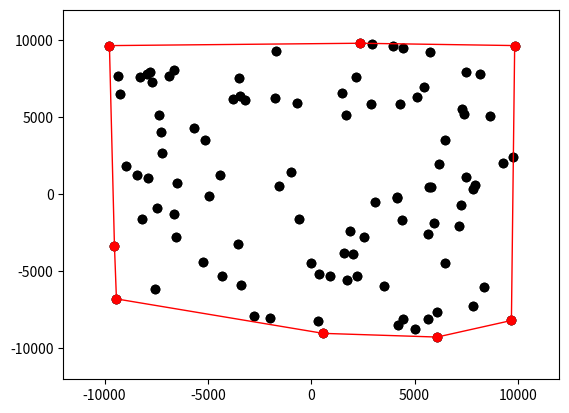

This chart was generated by the following Python code:
import random
import math, time
import matplotlib.pyplot as plt

numPoints = 100
maxCoord = 10000

class Point:
    def __init__(self, x, y):
        self.x = x
        self.y = y
    
    def __str__(self):
        return "({}, {})".format(self.x, self.y)

def initializePoints(numPoints):
    pointList = []
    for i in range(numPoints):
        x = random.uniform(-maxCoord, maxCoord)
        y = random.uniform(-maxCoord, maxCoord)
        p = Point(x,y)
        pointList.append(p)
    return pointList

def addPoints(points):
    x = [p.x for p in points]
    y = [p.y for p in points]
    plt.plot(x, y, 'ko')
    plt.axis([-maxCoord*1.2, maxCoord*1.2, -maxCoord*1.2, maxCoord*1.2])
    
def addLines(points):
    l = len(points)
    for i in range(l - 1):
        plt.plot([points[i].x, points[i+1].x], [points[i].y, points[i+1].y], color='r', linestyle='-', linewidth=1)
    
    plt.plot([points[l - 1].x, points[0].x], [points[l - 1].y, points[0].y], color='r', linestyle='-', linewidth=1)
    
    for p in points:
        #note = "({0:.1f}".format(p.x) + ", {0:.1f})".format(p.y)
        #plt.annotate(note, xy = (p.x, p.y), textcoords = 'data', color = 'b')
        plt.plot(p.x, p.y, 'ro')

def turn(points, n):
    p1 = points[n-2]
    p2 = points[n-1]
    p3 = points[n]
    return (p2.x - p1.x)*(p3.y - p1.y) - (p2.y - p1.y)*(p3.x - p1.x)

def convexUpper(pointList):
    solutionUpper = []
    solutionUpper.append(pointList[0])
    solutionUpper.append(pointList[1])
    n = 2
    
    for i in range(2, numPoints):
        solutionUpper.append(pointList[i])
        n += 1
        while n > 2 and turn(solutionUpper, n - 1) >= 0:
            solutionUpper.pop(n-2)
            n -= 1
    return solutionUpper

def convexLower(pointList):
    l = len(pointList)
    solutionLower = []
    solutionLower.append(pointList[l - 1])
    solutionLower.append(pointList[l - 2])
    n = 2
    
    for i in range(l - 2, -1, -1):
        solutionLower.append(pointList[i])
        n += 1
        while n > 2 and turn(solutionLower, n - 1) >= 0:
            solutionLower.pop(n-2)
            n -= 1
    return solutionLower

def convexHull(pointList):
    pointList.sort(key=lambda x: (x.x, x.y))
    
    solutionUpper = convexUpper(pointList)
    solutionLower = convexLower(pointList)
    
    solutionUpper.pop()
    solutionLower.pop()
    
    return solutionUpper+solutionLower

pointList = initializePoints(numPoints)
addPoints(pointList)
plt.show()

startTime = time.time()

solution = convexHull(pointList)

endTime = time.time()
finalTime = endTime - startTime
print("Tiempo total: {}".format(finalTime))

addPoints(pointList)
addLines(solution)
plt.show()